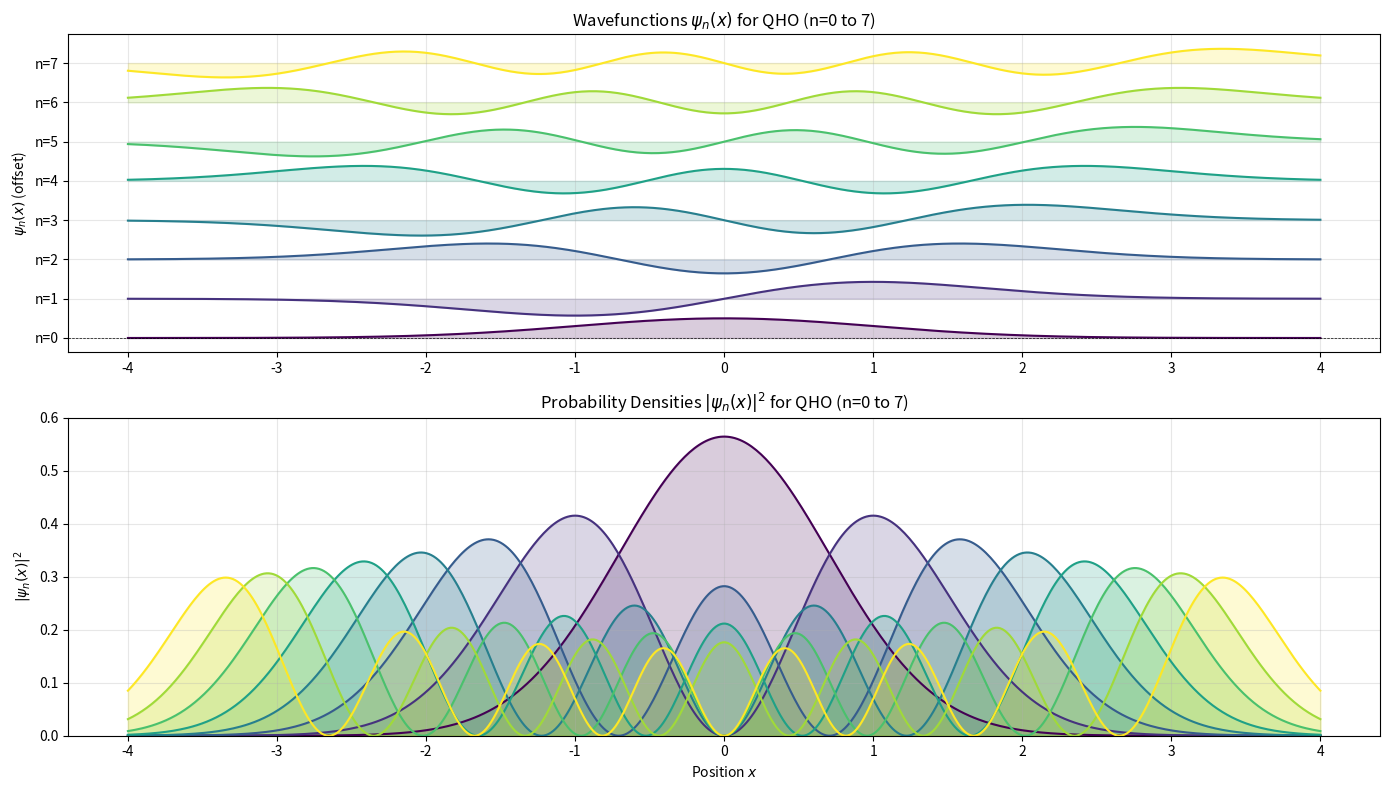

Python code for this plot:
import numpy as np
import matplotlib.pyplot as plt
from scipy.special import hermite
from matplotlib.gridspec import GridSpec
import math

# Set up the figure and subplots
fig = plt.figure(figsize=(14, 8))
gs = GridSpec(2, 1, height_ratios=[1, 1])

ax1 = fig.add_subplot(gs[0])  # Wavefunctions
ax2 = fig.add_subplot(gs[1])  # Probability densities

# Parameters
x = np.linspace(-4, 4, 500)
n_values = range(8)  # n = 0 to 7
colors = plt.cm.viridis(np.linspace(0, 1, len(n_values)))  # Color gradient

# Common function to calculate QHO states
def qho_state(n, x, m=1.0, omega=1.0, hbar=1.0):
    coeff = 1 / np.sqrt(2**n * math.factorial(n)) * (m * omega / (np.pi * hbar))**(0.25)
    exponent = np.exp(-m * omega * x**2 / (2 * hbar))
    z = np.sqrt(m * omega / hbar) * x
    H_n = hermite(n)(z)
    return coeff * exponent * H_n

# Plot wavefunctions and probability densities
for n, color in zip(n_values, colors):
    psi = qho_state(n, x)
    prob = psi**2
    
    # Offset each wavefunction for clarity
    y_offset = 1.5 * n
    ax1.plot(x, psi + y_offset, color=color, label=f'n={n}')
    ax1.fill_between(x, y_offset, psi + y_offset, color=color, alpha=0.2)
    
    # Plot probability densities
    ax2.plot(x, prob, color=color, label=f'n={n}')
    ax2.fill_between(x, 0, prob, color=color, alpha=0.2)

# Format wavefunction plot
ax1.set_title('Wavefunctions $\psi_n(x)$ for QHO (n=0 to 7)')
ax1.set_ylabel('$\psi_n(x)$ (offset)')
ax1.set_yticks([1.5 * n for n in n_values])
ax1.set_yticklabels([f'n={n}' for n in n_values])
ax1.axhline(0, color='black', linewidth=0.5, linestyle='--')
ax1.grid(True, alpha=0.3)

# Format probability density plot
ax2.set_title('Probability Densities $|\psi_n(x)|^2$ for QHO (n=0 to 7)')
ax2.set_xlabel('Position $x$')
ax2.set_ylabel('$|\psi_n(x)|^2$')
ax2.grid(True, alpha=0.3)
ax2.set_ylim(0, 0.6)

plt.tight_layout()
plt.show()